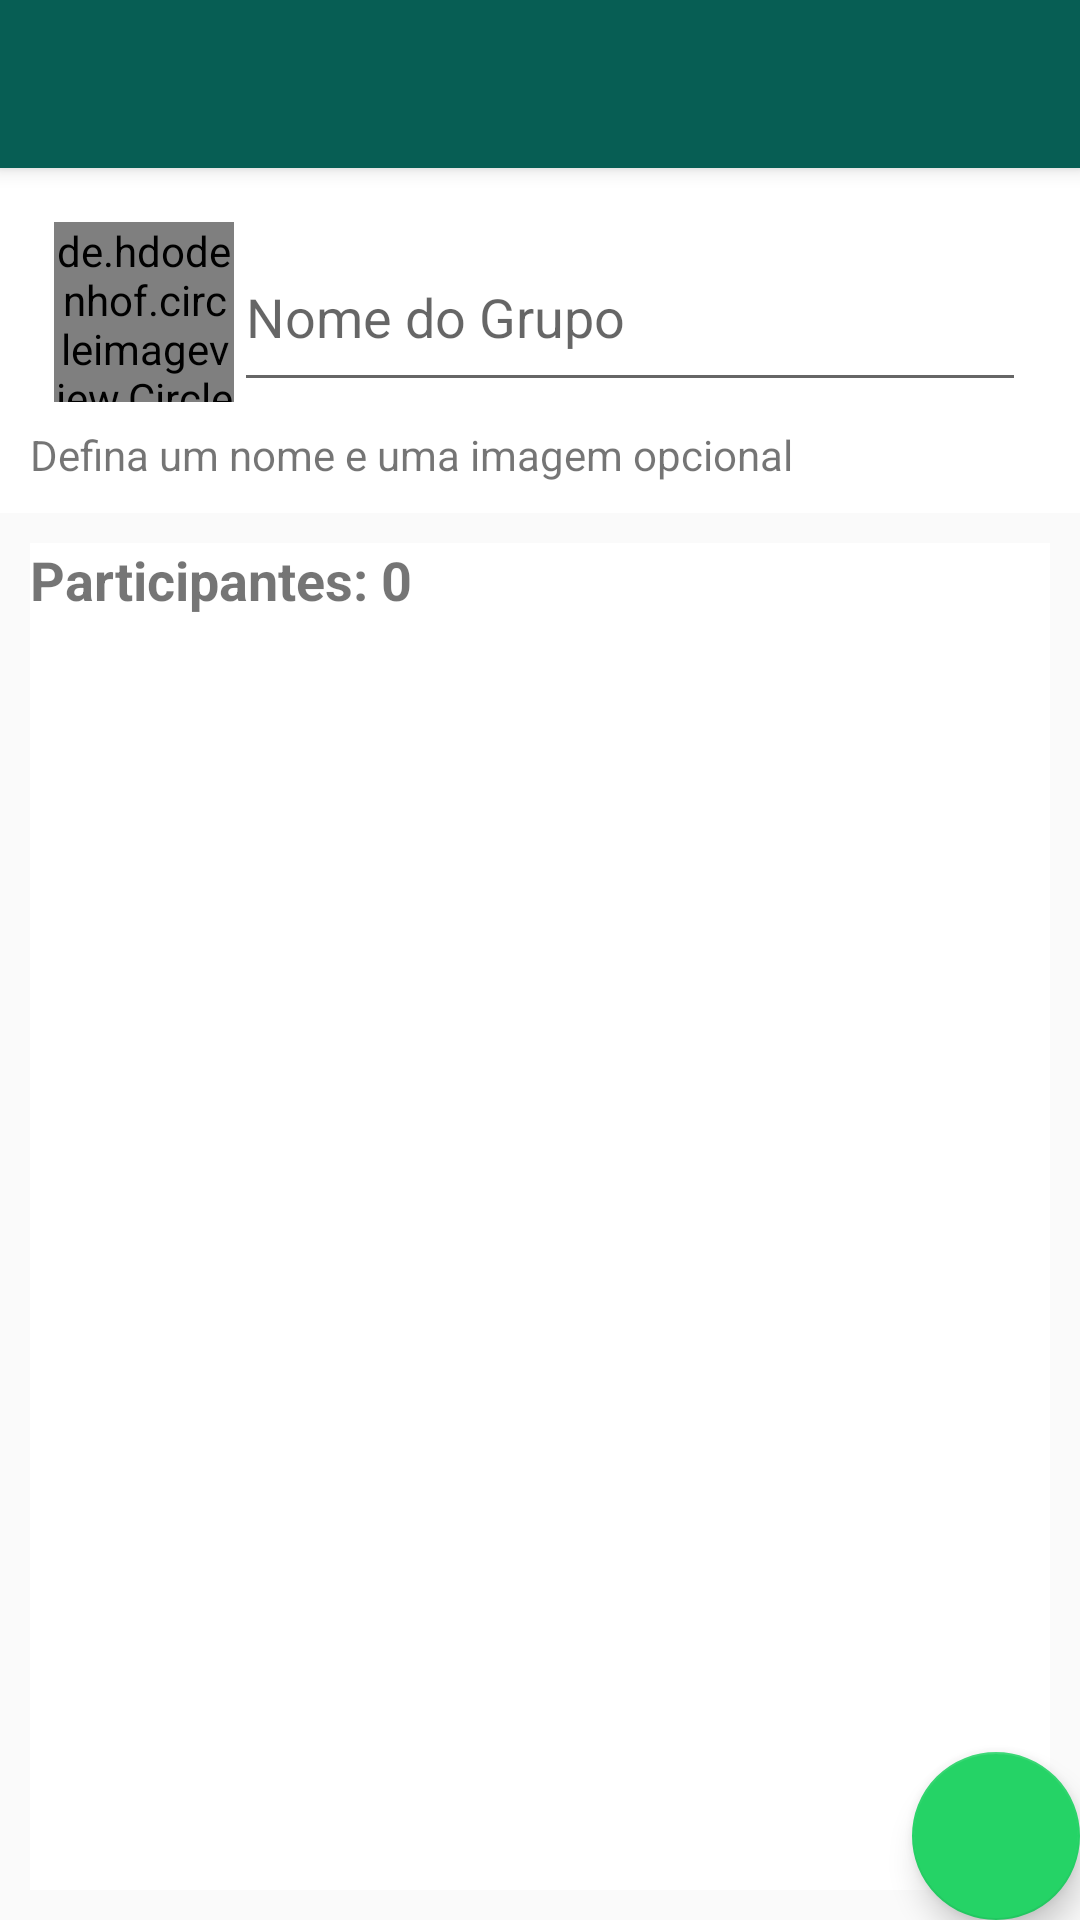

Produce the Android XML layout that renders to this screen, including the resource entries it uses.
<!-- AndroidManifest.xml: activity theme AppTheme.NoActionBar -->
<!-- res/layout/activity_cadastro_grupo.xml -->
<?xml version="1.0" encoding="utf-8"?>
<androidx.coordinatorlayout.widget.CoordinatorLayout xmlns:android="http://schemas.android.com/apk/res/android"
    xmlns:app="http://schemas.android.com/apk/res-auto"
    xmlns:tools="http://schemas.android.com/tools"
    android:layout_width="match_parent"
    android:layout_height="match_parent"
    tools:context=".activity.CadastroGrupoActivity">

    <com.google.android.material.appbar.AppBarLayout
        android:layout_width="match_parent"
        android:layout_height="wrap_content"
        android:theme="@style/AppTheme.AppBarOverlay">

        <androidx.appcompat.widget.Toolbar
            android:id="@+id/toolbar"
            android:layout_width="match_parent"
            android:layout_height="?attr/actionBarSize"
            android:background="?attr/colorPrimary"
            app:popupTheme="@style/AppTheme.PopupOverlay" />

    </com.google.android.material.appbar.AppBarLayout>

    <include layout="@layout/content_cadastro_grupo" />

    <com.google.android.material.floatingactionbutton.FloatingActionButton
        android:id="@+id/fabSalvarGrupo"
        android:layout_width="wrap_content"
        android:layout_height="wrap_content"
        android:layout_gravity="bottom|end"
        android:layout_margin="@dimen/fab_margin"
        app:fabSize="normal"
        app:srcCompat="@drawable/ic_check_branco" />

</androidx.coordinatorlayout.widget.CoordinatorLayout>
<!-- res/layout/content_cadastro_grupo.xml (included above) -->
<?xml version="1.0" encoding="utf-8"?>
<LinearLayout xmlns:android="http://schemas.android.com/apk/res/android"
    xmlns:app="http://schemas.android.com/apk/res-auto"
    xmlns:tools="http://schemas.android.com/tools"
    android:layout_width="match_parent"
    android:layout_height="match_parent"
    android:orientation="vertical"
    app:layout_behavior="@string/appbar_scrolling_view_behavior" >

    <LinearLayout
        android:layout_width="match_parent"
        android:layout_height="wrap_content"
        android:background="@color/design_default_color_background"
        android:orientation="vertical"
        android:padding="10dp">

        <LinearLayout
            android:layout_width="match_parent"
            android:layout_height="wrap_content"
            android:orientation="horizontal"
            android:padding="8dp">

            <de.hdodenhof.circleimageview.CircleImageView
                android:layout_width="60dp"
                android:layout_height="60dp"
                android:src="@drawable/padrao"
                android:id="@+id/imageViewFotoGrupo"/>


            <EditText
                android:id="@+id/editNomeGrupo"
                android:layout_width="wrap_content"
                android:layout_height="match_parent"
                android:layout_weight="1"
                android:ems="10"
                android:hint="Nome do Grupo"
                android:inputType="textPersonName" />

        </LinearLayout>

        <TextView
            android:id="@+id/textView4"
            android:layout_width="match_parent"
            android:layout_height="wrap_content"
            android:text="Defina um nome e uma imagem opcional" />

    </LinearLayout>

    <LinearLayout
        android:layout_width="match_parent"
        android:layout_height="match_parent"
        android:orientation="vertical"
        android:padding="10dp">

        <TextView
            android:id="@+id/textTotalParticipantes2"
            android:layout_width="match_parent"
            android:layout_height="wrap_content"
            android:text="Participantes: 0"
            android:textSize="18sp"
            android:textStyle="bold"
            android:background="@android:color/white"/>



        <androidx.recyclerview.widget.RecyclerView
            android:id="@+id/recyclerMembrosGrupo"
            android:layout_width="match_parent"
            android:layout_height="match_parent"
            android:background="@android:color/white"
            android:scrollbars="horizontal"/>

    </LinearLayout>
</LinearLayout>
<!-- resources referenced by this layout -->
<resources>
  <style name="AppTheme.AppBarOverlay" parent="ThemeOverlay.AppCompat.Dark.ActionBar" />
  <style name="AppTheme.PopupOverlay" parent="ThemeOverlay.AppCompat.Light" />
  <style name="AppTheme.NoActionBar">
          <item name="windowActionBar">false</item>
          <item name="windowNoTitle">true</item>
      </style>
</resources>
